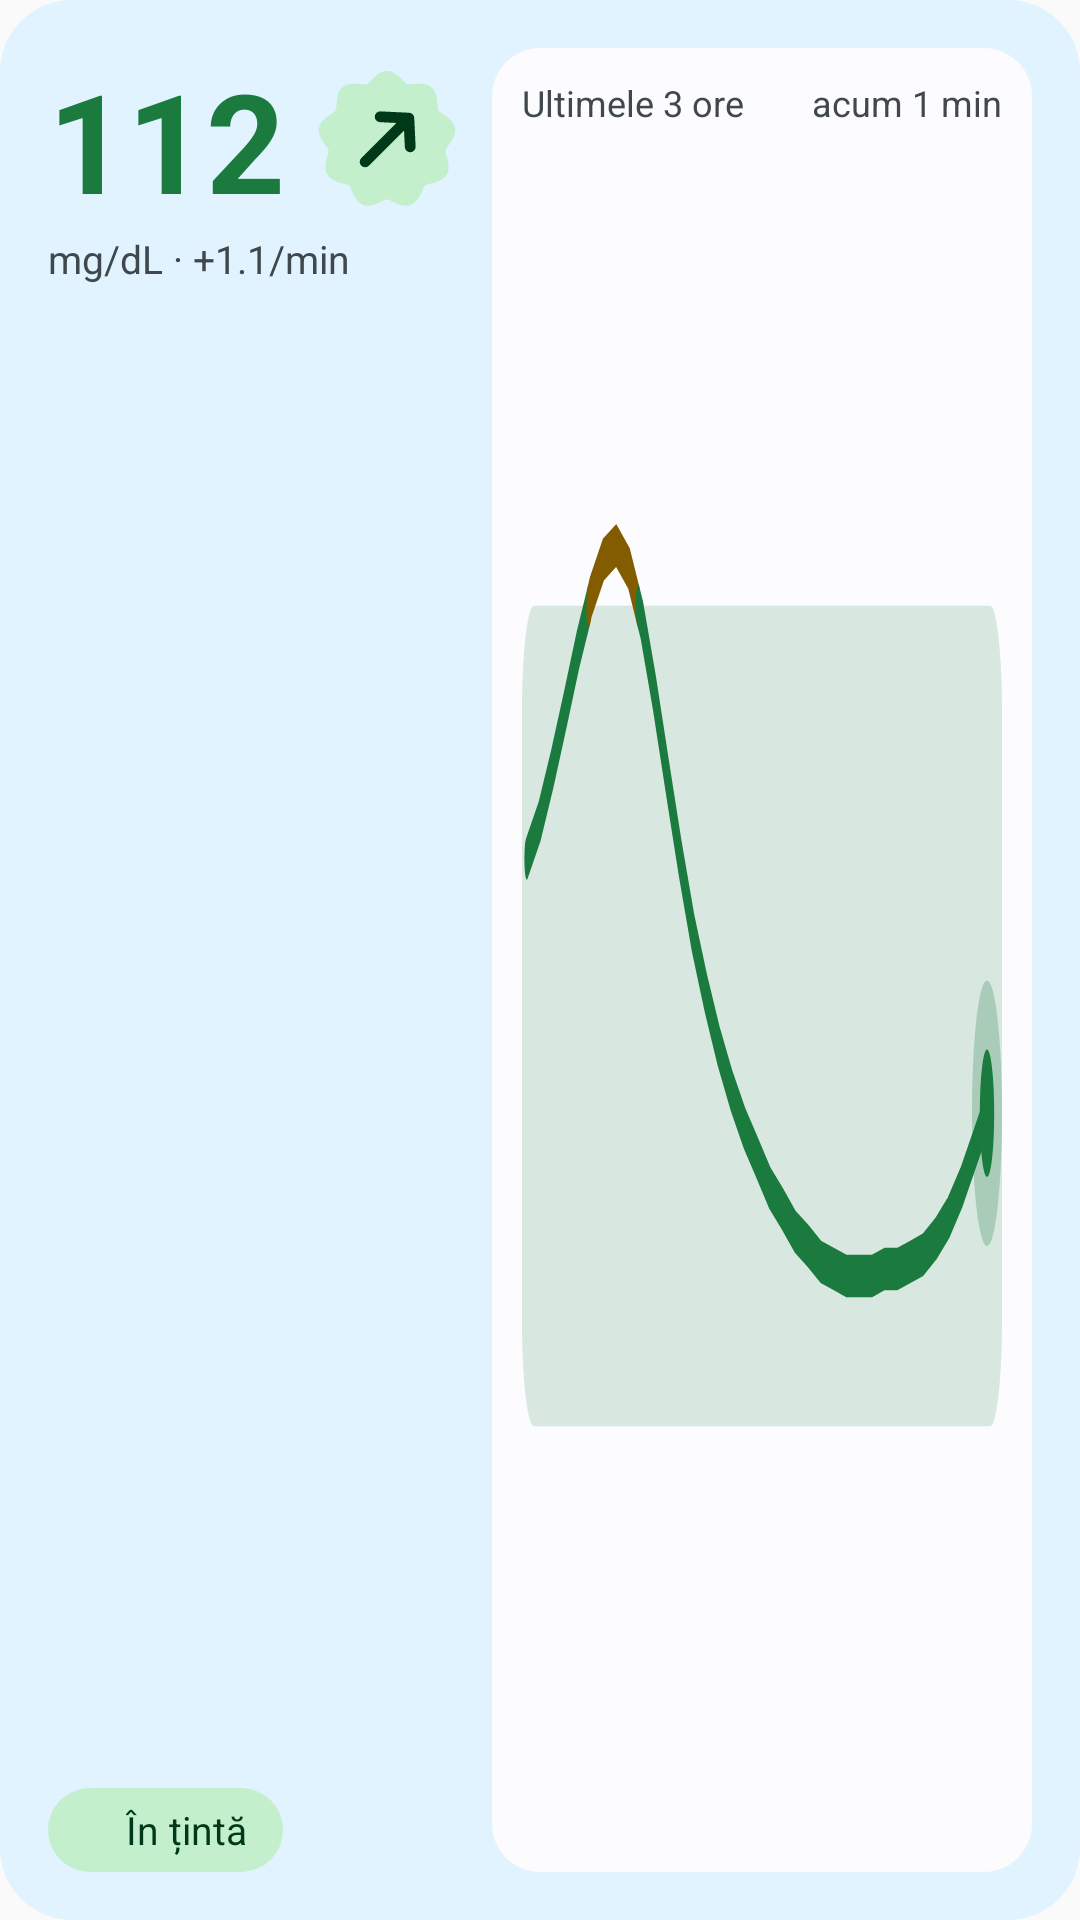

Android layout source for this screen:
<!-- AndroidManifest.xml: application theme Theme.LibreCR -->
<!-- res/layout/glucose_widget_preview_wide.xml -->
<?xml version="1.0" encoding="utf-8"?>
<LinearLayout xmlns:android="http://schemas.android.com/apk/res/android"
    android:id="@android:id/background"
    android:layout_width="match_parent"
    android:layout_height="match_parent"
    android:background="@drawable/glucose_widget_preview_background"
    android:orientation="horizontal"
    android:padding="16dp">

    <LinearLayout
        android:layout_width="136dp"
        android:layout_height="match_parent"
        android:orientation="vertical">

        <include layout="@layout/glucose_widget_preview_reading" />

        <FrameLayout
            android:layout_width="match_parent"
            android:layout_height="0dp"
            android:layout_weight="1" />

        <include layout="@layout/glucose_widget_preview_chip" />
    </LinearLayout>

    <LinearLayout
        android:layout_width="0dp"
        android:layout_height="match_parent"
        android:layout_marginStart="12dp"
        android:layout_weight="1"
        android:background="@drawable/glucose_widget_preview_tile"
        android:orientation="vertical"
        android:padding="10dp">

        <LinearLayout
            android:layout_width="match_parent"
            android:layout_height="16dp"
            android:gravity="center_vertical"
            android:orientation="horizontal">

            <TextView
                android:layout_width="0dp"
                android:layout_height="wrap_content"
                android:layout_weight="1"
                android:ellipsize="end"
                android:fontFamily="variable-label-large-emphasized"
                android:maxLines="1"
                android:text="@string/widget_chart_window"
                android:textColor="@color/glucose_widget_on_surface_variant"
                android:textSize="12sp" />

            <ImageView
                android:layout_width="14dp"
                android:layout_height="14dp"
                android:importantForAccessibility="no"
                android:src="@drawable/glucose_widget_ic_schedule"
                android:tint="@color/glucose_widget_on_surface_variant" />

            <TextView
                android:layout_width="wrap_content"
                android:layout_height="wrap_content"
                android:layout_marginStart="4dp"
                android:fontFamily="variable-label-large"
                android:maxLines="1"
                android:text="@string/widget_preview_age"
                android:textColor="@color/glucose_widget_on_surface_variant"
                android:textSize="12sp" />
        </LinearLayout>

        <ImageView
            android:layout_width="match_parent"
            android:layout_height="0dp"
            android:layout_marginTop="6dp"
            android:layout_weight="1"
            android:importantForAccessibility="no"
            android:scaleType="fitXY"
            android:src="@drawable/glucose_widget_preview_chart" />
    </LinearLayout>
</LinearLayout>
<!-- res/layout/glucose_widget_preview_reading.xml (included above) -->
<?xml version="1.0" encoding="utf-8"?>
<LinearLayout xmlns:android="http://schemas.android.com/apk/res/android"
    android:layout_width="match_parent"
    android:layout_height="wrap_content"
    android:orientation="vertical">

    <LinearLayout
        android:layout_width="match_parent"
        android:layout_height="wrap_content"
        android:gravity="center_vertical"
        android:orientation="horizontal">

        <TextView
            android:layout_width="0dp"
            android:layout_height="wrap_content"
            android:layout_weight="1"
            android:fontFamily="variable-display-large-emphasized"
            android:maxLines="1"
            android:text="@string/widget_preview_value"
            android:textColor="@color/glucose_widget_in_range"
            android:textSize="46sp"
            android:textStyle="bold" />

        <FrameLayout
            android:layout_width="46dp"
            android:layout_height="46dp">

            <ImageView
                android:layout_width="match_parent"
                android:layout_height="match_parent"
                android:importantForAccessibility="no"
                android:src="@drawable/glucose_widget_shape_cookie"
                android:tint="@color/glucose_widget_in_range_container" />

            <ImageView
                android:layout_width="28dp"
                android:layout_height="28dp"
                android:layout_gravity="center"
                android:importantForAccessibility="no"
                android:src="@drawable/glucose_widget_preview_arrow"
                android:tint="@color/glucose_widget_on_in_range_container" />
        </FrameLayout>
    </LinearLayout>

    <TextView
        android:layout_width="wrap_content"
        android:layout_height="wrap_content"
        android:fontFamily="variable-body-medium"
        android:maxLines="1"
        android:text="@string/widget_preview_details"
        android:textColor="@color/glucose_widget_on_surface_variant"
        android:textSize="13sp" />
</LinearLayout>
<!-- res/layout/glucose_widget_preview_chip.xml (included above) -->
<?xml version="1.0" encoding="utf-8"?>
<LinearLayout xmlns:android="http://schemas.android.com/apk/res/android"
    android:layout_width="wrap_content"
    android:layout_height="28dp"
    android:background="@drawable/glucose_widget_preview_chip"
    android:gravity="center_vertical"
    android:orientation="horizontal"
    android:paddingStart="12dp"
    android:paddingEnd="12dp">

    <ImageView
        android:layout_width="8dp"
        android:layout_height="8dp"
        android:importantForAccessibility="no"
        android:src="@drawable/glucose_widget_shape_circle"
        android:tint="@color/glucose_widget_in_range" />

    <TextView
        android:layout_width="wrap_content"
        android:layout_height="wrap_content"
        android:layout_marginStart="6dp"
        android:fontFamily="variable-label-large-emphasized"
        android:maxLines="1"
        android:text="@string/widget_range_in"
        android:textColor="@color/glucose_widget_on_in_range_container"
        android:textSize="13sp" />
</LinearLayout>
<!-- resources referenced by this layout -->
<resources>
  <color name="glucose_widget_in_range">#1B7A3D</color>
  <color name="glucose_widget_in_range_container">#C3EFCD</color>
  <color name="glucose_widget_on_in_range_container">#00391A</color>
  <color name="glucose_widget_on_surface_variant">#3F4948</color>
  <!-- drawable glucose_widget_preview_arrow (drawable) -->
  <?xml version="1.0" encoding="utf-8"?>
  <vector xmlns:android="http://schemas.android.com/apk/res/android"
      android:width="24dp"
      android:height="24dp"
      android:viewportWidth="100"
      android:viewportHeight="100">
      <group
          android:pivotX="50"
          android:pivotY="50"
          android:rotation="-45"
          android:scaleX="1.15"
          android:scaleY="1.15">
          <path
              android:pathData="M18,50 L82,50 M62,28 L82,50 M62,72 L82,50"
              android:strokeColor="#FFFFFFFF"
              android:strokeLineCap="round"
              android:strokeLineJoin="round"
              android:strokeWidth="11.2" />
      </group>
  </vector>
  <!-- drawable glucose_widget_preview_background (drawable) -->
  <?xml version="1.0" encoding="utf-8"?>
  <shape xmlns:android="http://schemas.android.com/apk/res/android" android:shape="rectangle">
      <solid android:color="@color/glucose_widget_surface" />
      <corners android:radius="24dp" />
  </shape>
  <!-- drawable glucose_widget_preview_chip (drawable) -->
  <?xml version="1.0" encoding="utf-8"?>
  <shape xmlns:android="http://schemas.android.com/apk/res/android" android:shape="rectangle">
      <solid android:color="@color/glucose_widget_in_range_container" />
      <corners android:radius="999dp" />
  </shape>
  <!-- drawable glucose_widget_preview_tile (drawable) -->
  <?xml version="1.0" encoding="utf-8"?>
  <shape xmlns:android="http://schemas.android.com/apk/res/android" android:shape="rectangle">
      <solid android:color="@color/glucose_widget_tile" />
      <corners android:radius="16dp" />
  </shape>
  <string name="widget_chart_window">Ultimele 3 ore</string>
  <string name="widget_preview_age">acum 1 min</string>
  <string name="widget_preview_details" translatable="false">mg/dL · +1.1/min</string>
  <string name="widget_preview_value" translatable="false">112</string>
  <string name="widget_range_in">În țintă</string>
  <style name="Theme.LibreCR" parent="Theme.AppCompat.DayNight.NoActionBar">
          <item name="android:windowBackground">?android:attr/colorBackground</item>
      </style>
  <color name="glucose_widget_surface">#E3F1F0</color>
  <color name="glucose_widget_high">#835C00</color>
  <color name="glucose_widget_tile">#F7FCFB</color>
</resources>
